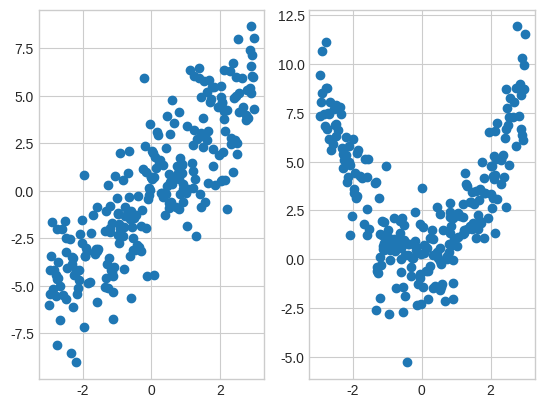

Python code for this plot:

from math import comb, exp, factorial, log, sqrt
from statistics import mean, median, NormalDist
from itertools import product, combinations

def average_ranks(values):
    """Assign ranks 1..n, averaging every tie group."""
    return [1 + sum(v < x for v in values) + (sum(v == x for v in values)-1)/2
            for x in values]

def show_table(headers, rows):
    def fmt(x):
        if isinstance(x, float): return f"{x:.5g}"
        return str(x).replace("|", "/")
    lines = ["| " + " | ".join(map(str, headers)) + " |",
             "| " + " | ".join("---" for _ in headers) + " |"]
    lines += ["| " + " | ".join(fmt(x) for x in row) + " |" for row in rows]
    result = "\n".join(lines)
    try:
        from IPython.display import Markdown, display
        display(Markdown(result))
    except ImportError:
        print(result)


counts=[["Women",20,30],["Men",30,70]]
show_table(["Group","Yes","No","Row total","Yes % within group"],[[g,y,n,y+n,100*y/(y+n)] for g,y,n in counts])
show_table(["Denominator choice","Women Yes calculation"],[["Within women","20 / 50 = 40%"],["Of all Yes","20 / 50 = 40%"],["Of all people","20 / 150 = 13.33%"]])
assert sum(y+n for g,y,n in counts)==150


import numpy as np
import matplotlib.pyplot as plt
from scipy import stats
rng=np.random.default_rng(42)
plt.style.use('seaborn-v0_8-whitegrid')

g=rng.choice(['F','M'],300); smoke=rng.choice(['yes','no'],300,p=[.28,.72])
tab=np.array([[np.sum((g==a)&(smoke==b)) for b in ['yes','no']] for a in ['F','M']])
print('counts',tab,'row %',np.round(100*tab/tab.sum(1,keepdims=True),1))
x=rng.uniform(-3,3,250); y=2*x+rng.normal(0,2,250); curve=x*x+rng.normal(0,1.5,250)
print('Pearson r linear/curved:',np.corrcoef(x,y)[0,1].round(3),np.corrcoef(x,curve)[0,1].round(3))
fig,ax=plt.subplots(1,2); ax[0].scatter(x,y); ax[1].scatter(x,curve); plt.show()
